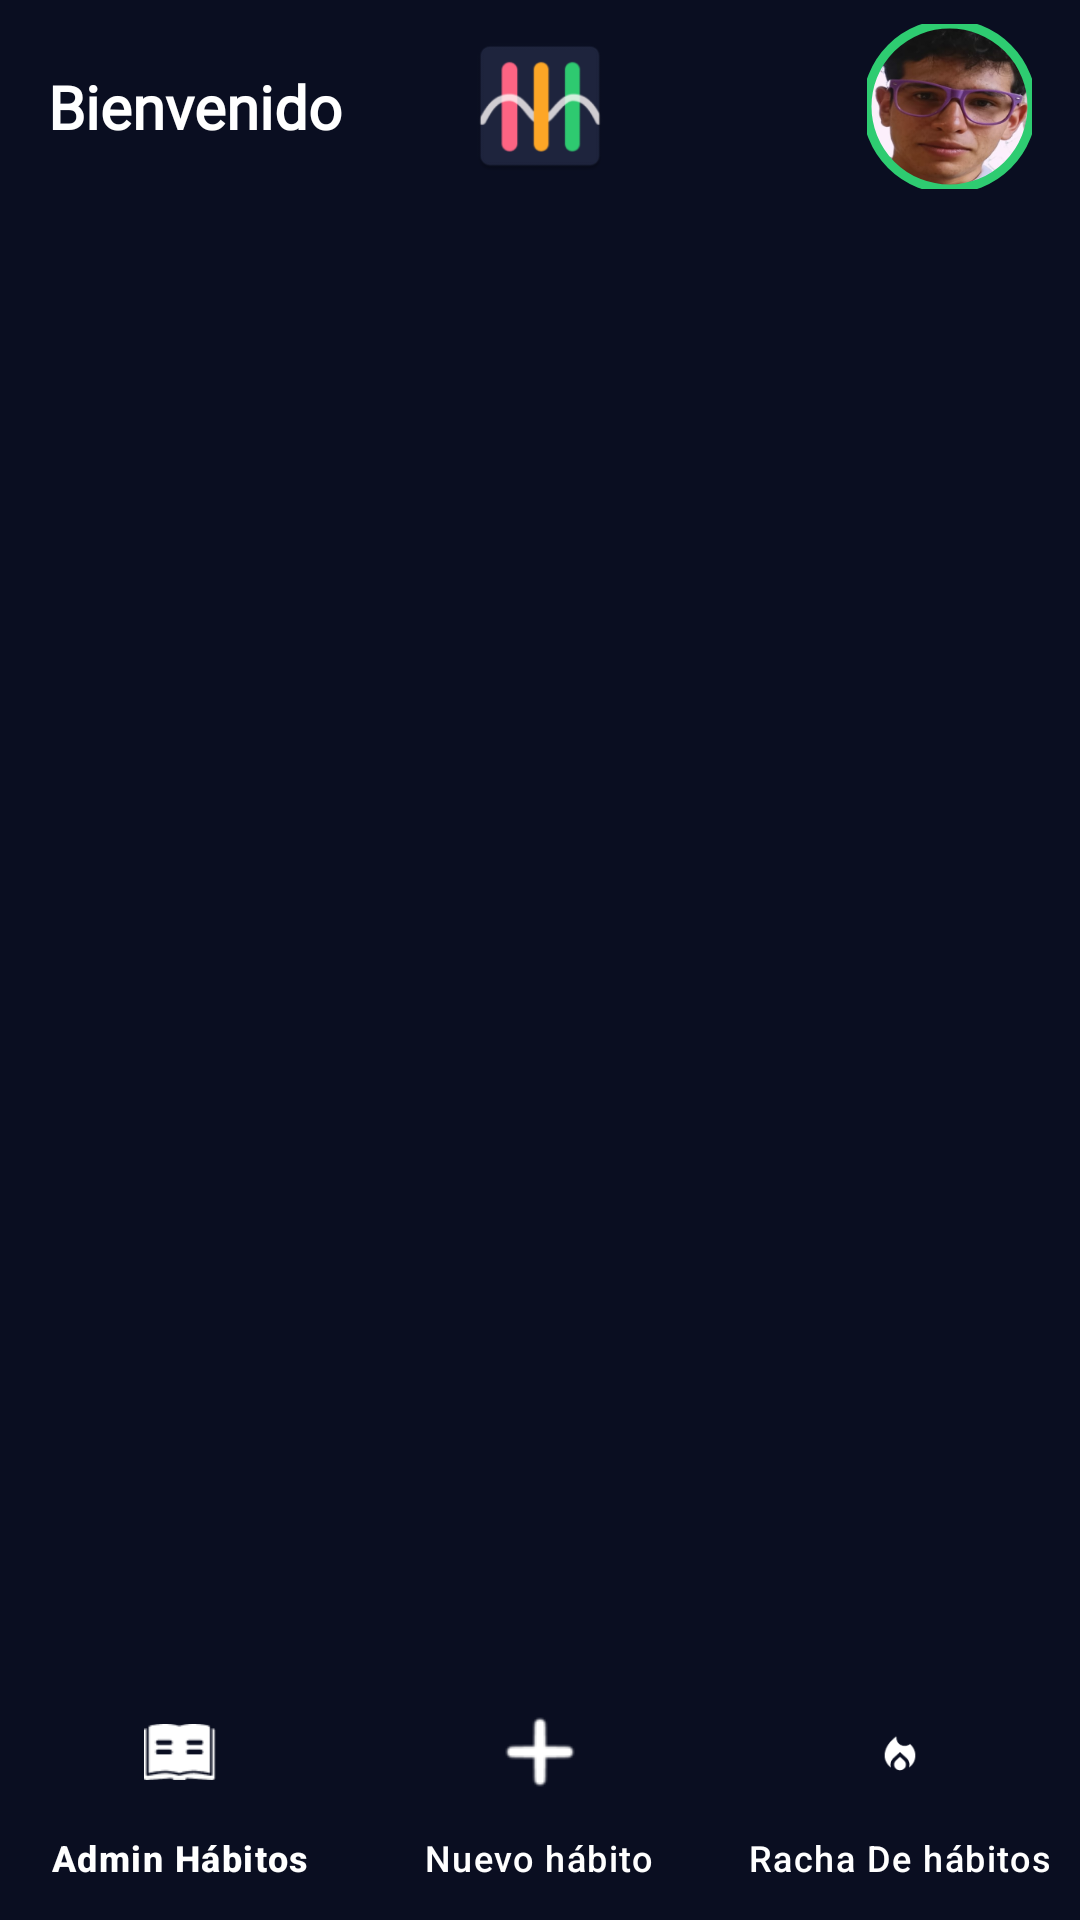

The Android layout XML behind this screen, and the referenced resources:
<!-- AndroidManifest.xml: application theme Theme.Consty_Group -->
<!-- res/layout/activity_main.xml -->
<?xml version="1.0" encoding="utf-8"?>
<androidx.drawerlayout.widget.DrawerLayout
    xmlns:android="http://schemas.android.com/apk/res/android"
    xmlns:app="http://schemas.android.com/apk/res-auto"
    xmlns:tools="http://schemas.android.com/tools"
    android:id="@+id/drawerLayoutMainPage"
    android:layout_width="match_parent"
    android:layout_height="match_parent"
    android:fitsSystemWindows="true"
    tools:context=".main.MainActivity">

    
    <LinearLayout
        android:id="@+id/contenidoPrincipal"
        android:layout_width="match_parent"
        android:layout_height="match_parent"
        android:orientation="vertical">

        
        <androidx.appcompat.widget.Toolbar    android:id="@+id/toolbarMainPage"
            android:layout_width="match_parent"
            android:layout_height="wrap_content"
            android:minHeight="70dp"
            android:background="@color/backgroundColo"
            app:contentInsetStart="0dp">

            <RelativeLayout
                android:layout_width="match_parent"
                android:layout_height="wrap_content"
                android:paddingHorizontal="16dp"
                android:paddingVertical="8dp">

                
                <TextView
                    android:id="@+id/tvBienvenido"
                    android:layout_width="wrap_content"
                    android:layout_height="wrap_content"
                    android:layout_centerVertical="true"
                    android:fontFamily="@font/tan"
                    android:text="@string/bienvenido"
                    android:textColor="@color/white"
                    android:textSize="20sp"
                    android:textStyle="bold" />

                
                <ImageView
                    android:id="@+id/ivLogo"
                    android:layout_width="50dp"
                    android:layout_height="50dp"
                    android:layout_centerInParent="true"
                    android:contentDescription="@string/logo"
                    android:src="@mipmap/ic_logo" />

                
                <com.google.android.material.imageview.ShapeableImageView
                    android:id="@+id/ivFotoPerfilTop"
                    android:layout_width="55dp"
                    android:layout_height="55dp"
                    android:layout_alignParentEnd="true"
                    android:layout_centerVertical="true"
                    android:scaleType="centerCrop"
                    android:src="@drawable/usuariopic"
                    app:shapeAppearanceOverlay="@style/CircleImage"
                    app:strokeColor="@color/BorderImageUsuario"
                    app:strokeWidth="3dp" />

            </RelativeLayout>

        </androidx.appcompat.widget.Toolbar>


        <FrameLayout
            android:id="@+id/fragmentContenedor"
            android:layout_width="match_parent"
            android:layout_height="0dp"
            android:layout_weight="1"
            android:background="@color/backgroundColo"
            />


        <com.google.android.material.bottomnavigation.BottomNavigationView
            android:id="@+id/bottomNav"
            android:layout_width="match_parent"
            android:layout_height="wrap_content"
            android:background="@color/backgroundColo"
            app:itemIconTint="@color/white"
            app:itemTextColor="@color/white"
            app:menu="@menu/menu_bottom_nav" />

    </LinearLayout>



</androidx.drawerlayout.widget.DrawerLayout>
<!-- resources referenced by this layout -->
<resources>
  <color name="BorderImageUsuario">#2ECC71</color>
  <color name="backgroundColo">#0A0E21</color>
  <color name="white">#FFFFFFFF</color>
  <!-- drawable usuariopic: png bitmap (drawable, 86278 bytes) -->
  <!-- mipmap ic_logo: webp bitmap (mipmap-hdpi, 1944 bytes) -->
  <string name="bienvenido">Bienvenido</string>
  <string name="logo">Logo</string>
  <style name="CircleImage">
  
          <item name="cornerFamily">rounded</item>
          <item name="cornerSize">50%</item>
      </style>
  <style name="Theme.Consty_Group" parent="Base.Theme.Consty_Group" />
  <style name="Base.Theme.Consty_Group" parent="Theme.Material3.DayNight.NoActionBar">
          <item name="android:statusBarColor">@color/backgroundColo</item>
  
      </style>
</resources>
